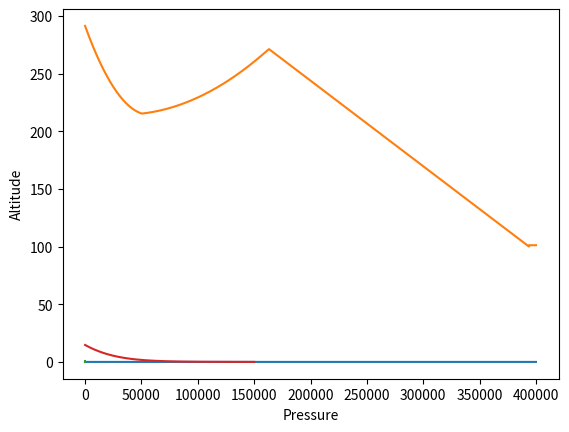

Here is the Python script that generated this plot:
''' ~~~~~~~~~~~~~~~~~~~~~~~~~~~~~~~~~~~~~~~~~~~~~~~~~~~~~~~~~~~~~~~~~~~~~~~~~~~~~~~~~~~~~~~~~~~~~~~~~~~~~~
 * File name  :  RocketFlightCharacteristics.java
 * Purpose    :  Holds utilities useful for calculating rocket performance
 * @author    :  Harrison Leece, John, Brian, Alejandro
 * Date       :  2020-01-23
 * Notes      :  None
 * Warnings   :  None
 *  ~~~~~~~~~~~~~~~~~~~~~~~~~~~~~~~~~~~~~~~~~~~~~~~~~~~~~~~~~~~~~~~~~~~~~~~~~~~~~~~~~~~~~~~~~~~~~~~~~~~~~~
 * Revision History
 * ================
 *   Ver      Date     Modified by:  Reason for change or modification
 *  -----  ----------  ------------  ---------------------------------------------------------------------
 *
 *  ~~~~~~~~~~~~~~~~~~~~~~~~~~~~~~~~~~~~~~~~~~~~~~~~~~~~~~~~~~~~~~~~~~~~~~~~~~~~~~~~~~~~~~~~~~~~~~~~~~~ '''

import math

import numpy as np
import matplotlib.pyplot as plt

def comp_mach(rocket_velocity, temp):
    #convert v from ft/s to m/s
    v = rocket_velocity * .3048
    #R is the universal gas constant in kJ/(kg*K)
    R = .287
    #Specific heat ratio (gamma) is approx 1.4 for whole domain of temperatures
    gamma = 1.4
    #speed of sound = a, meters/s
    a = (gamma * R * 1000 * temp)**.5
    mach = v / a
    return mach

def calc_thrust(mdot, optimal_thrust, nozzle_exit_pressure, area, alt, propellantmass):
    '''
    Note:  test must be written for this function.
    Hold m_dot, exit pressure, area, nozzle_exit_velocity constant
    provide an initial sea level thrust, and plot thrust vs altitude
    '''
    atm_press = calc_atm_press(alt)
    F = optimal_thrust + (nozzle_exit_pressure - atm_press) * area
    if propellantmass < .1:
        thrust = 0
        mdot = 0
    else:
        thrust = F
        #Redundant,but explicit
        mdot = mdot
    return thrust, mdot

'''
Curve fits below this line.
@Author Harrison Leece harryleecemail@gmail.com
'''

#compDensity from atmosphereDensity
def compute_atm_density(alt):
    #altitude is in feet
    s = -.2457039080 * (alt / 10**4)**1 - .0351850842 * (alt / 10**4)**2 + 0.0021044026 * (alt / 10**4)**3 - 0.0000390562 * (alt / 10**4)**4
    return 23.77 * 10**(-4) * np.exp(s)
def compute_atm_density_test():
    altitude = np.linspace(0,400000,10000)
    density_list = []
    for alt in altitude:
        density = compute_atm_density(alt)
        density_list.append(density)
    plt.plot(altitude,density_list)
    plt.show()


def comp_temp(altitude):
    #convert altiude from feet to meters
    x = altitude * .3048
    if(x > 0 and x < 15354.016):
        C = 2.5574 * 10**(-7) * x**2 - 8.8754 * 10**(-3) * x + 18.1061
    elif(x > 15354.016 and x < 49697.695):
        C = 3.6838 * 10**(-8) * x**2 -7.6707 * 10**(-4) * x - 54.7841
    elif(x > 49697.695 and x < 120000):
        C = -2.4347 * 10**(-3) * x + 119.078
    else:
        C = -172
    temp = C + 273.15
    return temp

def compute_atm_temp_test():
    altitude = np.linspace(1,400000,10000)
    temp_list = []
    for alt in altitude:
        temp = comp_temp(alt)
        temp_list.append(temp)
    plt.plot(altitude,temp_list)
    plt.show()

def wave_drag(mach, cd):
    adj = cd - .3
    if(mach < .5085):
        ncd = .6827 * mach**3 - .4297 * mach**2 - .0358 * mach + .3 + adj
    elif(mach > .5085 and mach < 1.3618):
        ncd = -0.7809 * mach**4 + 2.324 * mach**3 - 2.0189 * mach**2 + 0.6793 * mach + 0.1837 + adj
    elif(mach > 1.3618 and mach < 4):
        ncd = -.003495 * mach**6 + .07004 * mach**5 -.583 * mach**4 + 2.564 * mach**3 -6.186 * mach**2 + 7.466 * mach -2.923 + adj
    else:
        ncd = .2184 + adj
    return ncd

def compute_atm_wave_drag_test():
    # set coeff of drag to .3 and vary mach between 0 and 6
    cd = 0.3
    mach = np.linspace(0,6,100)
    ncd_list = []
    for i in mach:
        ncd = wave_drag(i, cd)
        ncd_list.append(ncd)
    plt.plot(mach,ncd_list)
    plt.show()


def calc_atm_press(alt):
    '''@author Hannah Lane
    @param alt, The altitude the rocket is at
    @return pressure, the absolute pressure of the atmosphere at the
            rocket's altitude in psia
    '''
    pressure = 14.7*np.exp((-0.366713637542122*10**-4)*alt+(-0.000001623765497*10**(-4)*alt**2+(0.000000000007584*10**(-4)*alt**3)))
    return pressure

def atm_press_test():
    '''@author Hannah Lane
    Testing block for the pressure function
    '''
    alts = np.linspace(0,150000, 10000)
    pressure_vector = np.array([])
    for alt in alts:
        pressure = calc_atm_press(alt)
        pressure_vector = np.append(pressure_vector, pressure)


    plt.plot(alts, pressure_vector)
    plt.xlabel("Pressure")
    plt.ylabel("Altitude")
    plt.show()


#F_wr is wind in r direction
#import drag, gravity, time, mass, thrust, gamma, alpha, and wind in all directions
class SIXDOF:
    def __init__(self, x_1, x_2, x_3, x_4, x_5, x_6, fw, alt, x, step_size, nthrust):
        self.state = [x_1, x_2, x_3, x_4, x_5, x_6]
        self.drag = 0
        self.gravity = 32.174 #ft / s^2
        self.time = 0
        self.thrust = 0
        self.gamma = 88
        self.alphap = 2
        self.stateZ = [0, 0, 0, 0, 0, 0]
        self.fw = fw
        self.alt = alt
        self.x = x
        self.step_size = step_size
        self.nthrust = nthrust

    def sixeqdiff(self):
        x_1 = self.state[0]
        x_2 = self.state[1]
        x_3 = self.state[2]
        x_4 = self.state[3]
        x_5 = self.state[4]
        x_6 = self.state[5]

        F_wr = self.fw
        F_wtheta = 0
        F_wphi = 0

        x_dot_1 = x_2
        x_dot_2 = -self.gravity + (-self.drag * sin(self.gamma) + (self.thrust * sin(self.gamma + self.alphap)) + F_wr) / mass + x_1 * x_4**2 * sin(x_5)**2 + x_1 * x_5**2
        x_dot_3 = x_4
        x_dot_4 = ((-self.drag * cos(self.gamma) + self.thrust * cos(self.gamma + self.alphap) + F_wtheta) / m - 2 * x_2 * x_4 * sin(x_5) - 2 * x_1 * x_2 * x_6 * cos(x_5)) * (1 / (x_1 * sin(x_5)))
        x_dot_5 = x_6
        x_dot_6 = ((F_wphi / mass) - 2 * x_2 * x_6 + x_1 * x_4**2 * cos(x_5) * sin(x_5)) * (1 / x_1)
        return  x_dot_1, x_dot_2, x_dot_3, x_dot_4, x_dot_5, x_dot_6

    def windForce(self):
        #determines wind velocity value for certain altitude (alt)
        altitude = self.alt
        if altitude <= 1 and altitude >= 0:
            windVel = 5 * (altitude - 1) + 8
        elif altitude <= 2 and altitude > 1:
            windVel = 8
        elif altitude <= 3 and altitude > 2:
            windVel = -6 * altitude + 20
        elif  altitude <= 11 and altitude > 3:
            windVel = ((43 * altitude) - 113.004) / 8
        elif altitude <= 15 and altitude > 11:
            windVel = 45
        elif altitude < 22 and altitude > 15:
            windVel = -6 * altitude + 135
        elif altitude <= 25 and altitude >= 22:
            windVel = 4
        elif altitude <= 30 and altitude > 25:
            windVel = 2 * altitude - 46
        else:
            windVel = 0

        return self.alt, windVel


    def gusts(self):
        num_gusts = random.randrange(0, 20)
        alt_range = random.randrange(0, 30000, 1)
        mag_gust = random.randrange(0, 12, 1)
        direction = random.choice((-1, 1))

        #creates an array of values and an empty list for all gust altitudes
        gust_matrix = np.array([0, alt_range, mag_gust, direction])
        gust_altitudes = []

        for i in range(num_gusts-1):
            alt_range = random.randrange(0, 30000, 1)
            mag_gust = random.randrange(0, 12, 1)
            direction = random.choice((-1, 1))
            temp_array = np.array([i+1, alt_range, mag_gust, direction])
            gust_matrix = np.vstack((temp_array, gust_matrix))
            gust_altitudes.append(alt_range / 1000)
        gust_matrix = np.flipud(gust_matrix)

        return gust_matrix

    def sixdofsolver(self):
        init_state = [x_1, x_2, x_3, x_4, x_5, x_6]
        sixeq = sixeqdiff(self, fw)
        state = odeint(sixeq, init_state)
        return state

if __name__ == '__main__':
    compute_atm_density_test()
    compute_atm_temp_test()
    compute_atm_wave_drag_test()
    atm_press_test()
